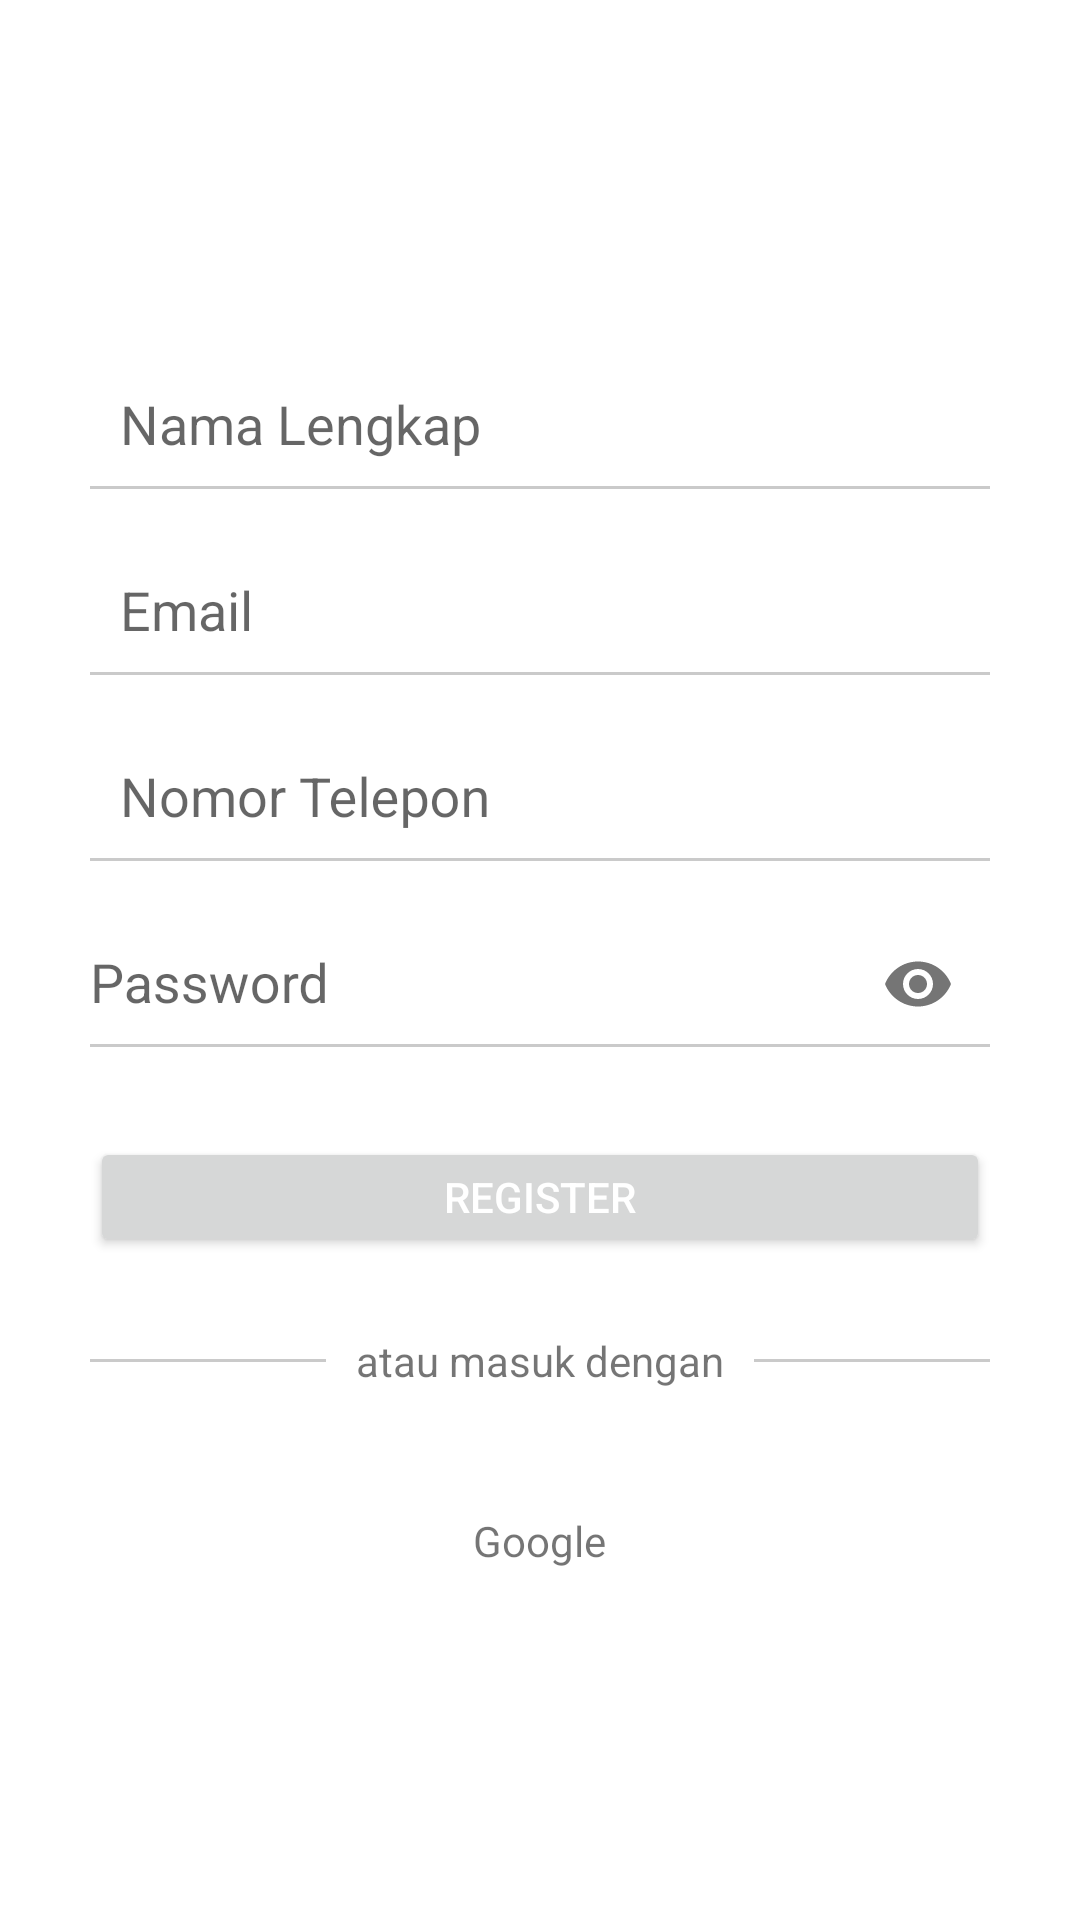

Write the Android layout XML for this screen, with the resource values it uses.
<!-- AndroidManifest.xml: application theme Theme.SignUpRetrofit -->
<!-- res/layout/activity_register.xml -->
<?xml version="1.0" encoding="utf-8"?>
<RelativeLayout xmlns:android="http://schemas.android.com/apk/res/android"
    xmlns:app="http://schemas.android.com/apk/res-auto"
    xmlns:tools="http://schemas.android.com/tools"
    android:layout_width="match_parent"
    android:layout_height="match_parent"
    android:background="@color/white"
    tools:context=".view.RegisterActivity">

    <LinearLayout
        android:layout_width="match_parent"
        android:layout_height="wrap_content"
        android:layout_centerInParent="true"
        android:layout_marginHorizontal="15dp"
        android:orientation="vertical"
        android:paddingHorizontal="15dp">

        <LinearLayout
            android:layout_width="match_parent"
            android:layout_height="wrap_content"
            android:orientation="vertical">

            <LinearLayout
                android:layout_width="match_parent"
                android:layout_height="wrap_content"
                android:layout_marginTop="10dp"
                android:gravity="center"
                android:orientation="horizontal">

                <ImageView
                    android:layout_width="wrap_content"
                    android:layout_height="wrap_content"
                    android:layout_marginTop="5dp"
                    android:layout_marginRight="10dp" />

                <com.google.android.material.textfield.TextInputLayout
                    android:layout_width="match_parent"
                    android:layout_height="wrap_content">

                    <EditText
                        android:id="@+id/edt_nama"
                        android:layout_width="match_parent"
                        android:layout_height="40dp"
                        android:background="@null"
                        android:hint="Nama Lengkap"
                        android:inputType="text"
                        android:maxLines="1"
                        android:singleLine="true" />

                </com.google.android.material.textfield.TextInputLayout>

            </LinearLayout>

            <View
                android:layout_width="match_parent"
                android:layout_height="1dp"
                android:background="#CACACA" />

        </LinearLayout>

        <LinearLayout
            android:layout_width="match_parent"
            android:layout_height="wrap_content"
            android:orientation="vertical">

            <LinearLayout
                android:layout_width="match_parent"
                android:layout_height="wrap_content"
                android:layout_marginTop="10dp"
                android:gravity="center"
                android:orientation="horizontal">

                <ImageView
                    android:layout_width="wrap_content"
                    android:layout_height="wrap_content"
                    android:layout_marginTop="5dp"
                    android:layout_marginRight="10dp" />

                <com.google.android.material.textfield.TextInputLayout
                    android:layout_width="match_parent"
                    android:layout_height="wrap_content">

                    <EditText
                        android:id="@+id/edt_email"
                        android:layout_width="match_parent"
                        android:layout_height="40dp"
                        android:background="@null"
                        android:hint="Email"
                        android:inputType="textEmailAddress"
                        android:maxLines="1"
                        android:singleLine="true" />

                </com.google.android.material.textfield.TextInputLayout>

            </LinearLayout>

            <View
                android:layout_width="match_parent"
                android:layout_height="1dp"
                android:background="#CACACA" />

        </LinearLayout>

        <LinearLayout
            android:layout_width="match_parent"
            android:layout_height="wrap_content"
            android:orientation="vertical">

            <LinearLayout
                android:layout_width="match_parent"
                android:layout_height="wrap_content"
                android:layout_marginTop="10dp"
                android:gravity="center"
                android:orientation="horizontal">

                <ImageView
                    android:layout_width="wrap_content"
                    android:layout_height="wrap_content"
                    android:layout_marginTop="5dp"
                    android:layout_marginRight="10dp" />

                <com.google.android.material.textfield.TextInputLayout
                    android:layout_width="match_parent"
                    android:layout_height="wrap_content">

                    <EditText
                        android:id="@+id/edt_phone"
                        android:layout_width="match_parent"
                        android:layout_height="40dp"
                        android:background="@null"
                        android:hint="Nomor Telepon"
                        android:inputType="phone"
                        android:maxLines="1"
                        android:singleLine="true" />

                </com.google.android.material.textfield.TextInputLayout>

            </LinearLayout>

            <View
                android:layout_width="match_parent"
                android:layout_height="1dp"
                android:background="#CACACA" />

        </LinearLayout>

        <LinearLayout
            android:layout_width="match_parent"
            android:layout_height="wrap_content"
            android:orientation="vertical">

            <LinearLayout
                android:layout_width="match_parent"
                android:layout_height="wrap_content"
                android:layout_marginTop="10dp"
                android:gravity="center"
                android:orientation="horizontal">

                <com.google.android.material.textfield.TextInputLayout
                    android:layout_width="match_parent"
                    android:layout_height="wrap_content"
                    app:passwordToggleEnabled="true">

                    <EditText
                        android:id="@+id/edt_password"
                        android:layout_width="match_parent"
                        android:layout_height="40dp"
                        android:background="@null"
                        android:hint="Password"
                        android:inputType="textPassword"
                        android:maxLines="1"
                        android:singleLine="true" />

                </com.google.android.material.textfield.TextInputLayout>

            </LinearLayout>

            <View
                android:layout_width="match_parent"
                android:layout_height="1dp"
                android:background="#CACACA" />

        </LinearLayout>

        <Button
            android:id="@+id/btn_register"
            android:layout_width="match_parent"
            android:layout_height="40dp"
            android:layout_marginTop="30dp"
            android:text="Register"
            android:textColor="@color/white" />

        <LinearLayout
            android:layout_marginTop="25dp"
            android:gravity="center"
            android:orientation="horizontal"
            android:layout_width="match_parent"
            android:layout_height="match_parent">

            <View
                android:layout_width="0dp"
                android:layout_weight="1"
                android:layout_height="1dp"
                android:background="#CACACA" />

            <TextView
                android:layout_marginHorizontal="10dp"
                android:layout_width="wrap_content"
                android:layout_height="wrap_content"
                android:text="atau masuk dengan"/>

            <View
                android:layout_width="0dp"
                android:layout_weight="1"
                android:layout_height="1dp"
                android:background="#CACACA" />

        </LinearLayout>

        <RelativeLayout
            android:id="@+id/btn_google"
            android:foreground="?android:attr/selectableItemBackground"
            android:layout_marginTop="25dp"
            android:padding="13dp"
            android:layout_width="match_parent"
            android:layout_height="wrap_content">

            <ImageView
                android:layout_width="25dp"
                android:layout_height="25dp"/>

            <TextView
                android:layout_centerInParent="true"
                android:layout_width="wrap_content"
                android:layout_height="wrap_content"
                android:text="Google"/>

        </RelativeLayout>

    </LinearLayout>

    <ProgressBar
        android:visibility="gone"
        android:layout_centerInParent="true"
        android:id="@+id/pb"
        android:layout_width="40dp"
        android:layout_height="40dp"/>

</RelativeLayout>
<!-- resources referenced by this layout -->
<resources>
  <style name="Theme.SignUpRetrofit" parent="Theme.AppCompat.Light.NoActionBar">
          
          <item name="colorPrimary">@color/purple_500</item>
          <item name="colorPrimaryVariant">@color/purple_700</item>
          <item name="colorOnPrimary">@color/white</item>
          
          <item name="colorSecondary">@color/teal_200</item>
          <item name="colorSecondaryVariant">@color/teal_700</item>
          <item name="colorOnSecondary">@color/black</item>
          
          <item name="android:statusBarColor">?attr/colorPrimaryVariant</item>
          
      </style>
  <!-- not gathered from this repository: default colours our renderer supplied (Android Studio template values) -->
  <color name="purple_500">#FF6200EE</color>
  <color name="purple_700">#FF3700B3</color>
  <color name="teal_200">#FF03DAC5</color>
  <color name="teal_700">#FF018786</color>
  <color name="black">#FF000000</color>
  <color name="white">#FFFFFFFF</color>
</resources>
